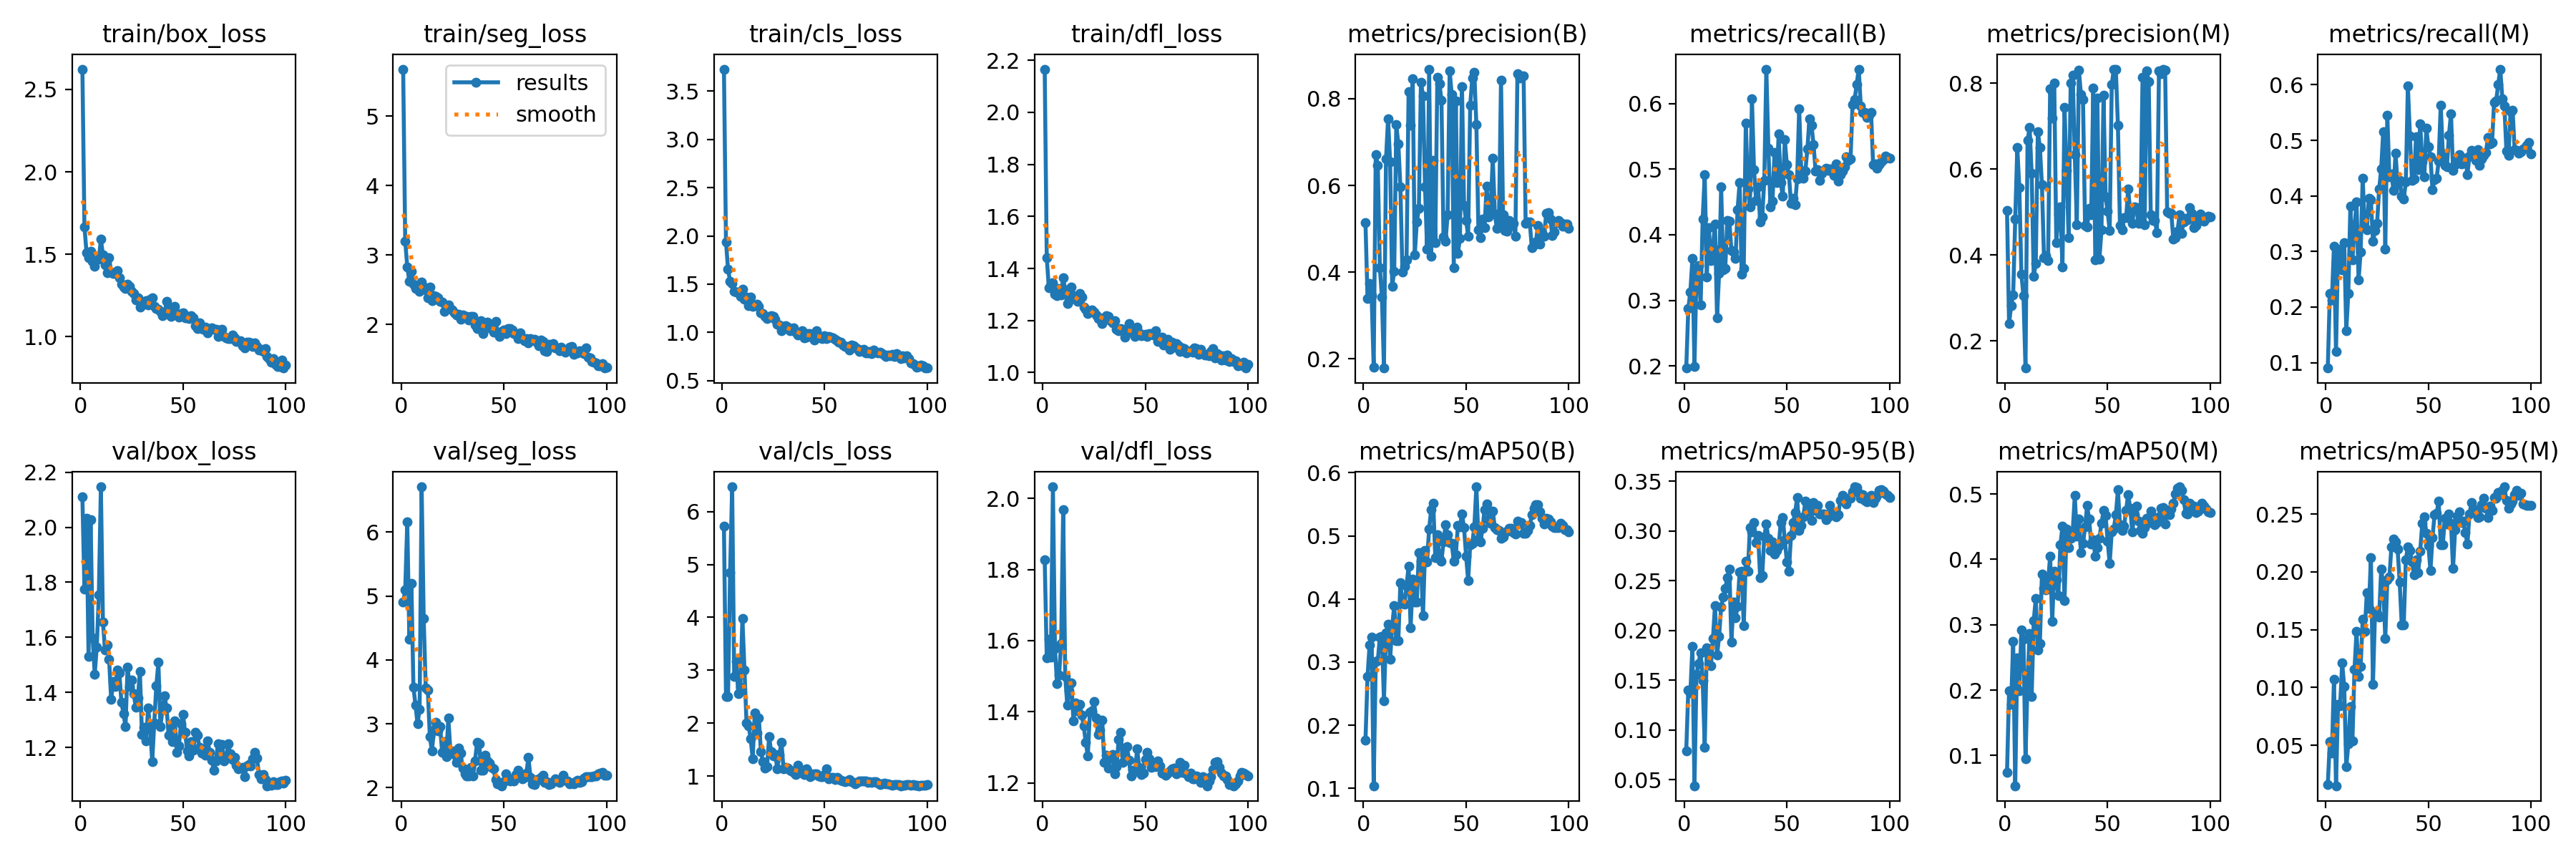

The table this chart was drawn from, first rows:
epoch, train/box_loss, train/seg_loss, train/cls_loss, train/dfl_loss, metrics/precision(B), metrics/recall(B), metrics/mAP50(B), metrics/mAP50-95(B), metrics/precision(M), metrics/recall(M), metrics/mAP50(M), metrics/mAP50-95(M), val/box_loss, val/seg_loss, val/cls_loss, val/dfl_loss, lr/pg0, lr/pg1, lr/pg2
1, 2.623, 5.68, 3.729, 2.166, 0.5135, 0.1969, 0.1762, 0.07921, 0.5032, 0.09026, 0.07393, 0.01603, 2.11, 4.903, 5.723, 1.827, 0.0001429, 0.0001429, 0.0001429
2, 1.666, 3.196, 1.937, 1.442, 0.3401, 0.2874, 0.2773, 0.1404, 0.2408, 0.224, 0.1994, 0.05299, 1.774, 5.099, 2.511, 1.551, 0.0002971, 0.0002971, 0.0002971
3, 1.511, 2.829, 1.654, 1.326, 0.3748, 0.3132, 0.3266, 0.1372, 0.2819, 0.2128, 0.1787, 0.04309, 2.034, 6.162, 2.505, 1.604, 0.0004482, 0.0004482, 0.0004482
4, 1.48, 2.624, 1.532, 1.343, 0.3454, 0.3639, 0.3398, 0.1837, 0.3077, 0.3093, 0.2741, 0.1071, 1.531, 4.327, 4.839, 1.553, 0.0005962, 0.0005962, 0.0005962
5, 1.516, 2.76, 1.505, 1.345, 0.1808, 0.1996, 0.104, 0.044, 0.4837, 0.1195, 0.05379, 0.01496, 2.028, 5.199, 6.469, 2.033, 0.0007411, 0.0007411, 0.0007411
6, 1.457, 2.579, 1.423, 1.3, 0.6715, 0.344, 0.3005, 0.1557, 0.6494, 0.3045, 0.2489, 0.08528, 1.598, 3.575, 2.877, 1.578, 0.0008829, 0.0008829, 0.0008829
7, 1.425, 2.514, 1.42, 1.296, 0.6466, 0.3533, 0.3018, 0.1671, 0.5565, 0.289, 0.1995, 0.08414, 1.467, 3.292, 3.166, 1.479, 0.001022, 0.001022, 0.001022
8, 1.469, 2.543, 1.415, 1.323, 0.4108, 0.2928, 0.3398, 0.1778, 0.3557, 0.2665, 0.292, 0.1211, 1.566, 2.997, 2.553, 1.503, 0.001157, 0.001157, 0.001157
9, 1.471, 2.476, 1.377, 1.299, 0.3421, 0.4242, 0.3408, 0.1499, 0.3048, 0.3163, 0.2773, 0.1007, 1.754, 3.23, 2.677, 1.592, 0.00129, 0.00129, 0.00129
10, 1.59, 2.606, 1.449, 1.363, 0.179, 0.4912, 0.2388, 0.08278, 0.1371, 0.1578, 0.09513, 0.03128, 2.147, 6.709, 3.985, 1.969, 0.001302, 0.001302, 0.001302
11, 1.495, 2.533, 1.343, 1.317, 0.6604, 0.3356, 0.3461, 0.1827, 0.6664, 0.2246, 0.2136, 0.05104, 1.657, 4.643, 3.003, 1.499, 0.001302, 0.001302, 0.001302
12, 1.435, 2.495, 1.365, 1.266, 0.7539, 0.4109, 0.3601, 0.182, 0.6965, 0.382, 0.2862, 0.08319, 1.555, 3.557, 2.007, 1.418, 0.001288, 0.001288, 0.001288
13, 1.387, 2.387, 1.279, 1.277, 0.6546, 0.3601, 0.3045, 0.1647, 0.5895, 0.2855, 0.1904, 0.05383, 1.573, 3.53, 1.956, 1.459, 0.001273, 0.001273, 0.001273
14, 1.481, 2.535, 1.365, 1.328, 0.3677, 0.3806, 0.3565, 0.1918, 0.3502, 0.3437, 0.3061, 0.1155, 1.521, 2.797, 1.706, 1.48, 0.001259, 0.001259, 0.001259
15, 1.39, 2.339, 1.27, 1.297, 0.4025, 0.4163, 0.3895, 0.2251, 0.3804, 0.3889, 0.3397, 0.1485, 1.374, 2.577, 1.334, 1.373, 0.001245, 0.001245, 0.001245
16, 1.382, 2.416, 1.278, 1.285, 0.7402, 0.2739, 0.3334, 0.1753, 0.6869, 0.2488, 0.2617, 0.1093, 1.439, 2.9, 2.193, 1.425, 0.001231, 0.001231, 0.001231
17, 1.383, 2.407, 1.293, 1.273, 0.6959, 0.3412, 0.3343, 0.1939, 0.6508, 0.299, 0.271, 0.1184, 1.422, 3.026, 1.82, 1.403, 0.001217, 0.001217, 0.001217
18, 1.4, 2.387, 1.268, 1.304, 0.5965, 0.473, 0.4256, 0.2239, 0.5643, 0.4321, 0.3771, 0.159, 1.482, 2.887, 2.098, 1.421, 0.001203, 0.001203, 0.001203
19, 1.356, 2.329, 1.206, 1.289, 0.4001, 0.3464, 0.3931, 0.2334, 0.3937, 0.3426, 0.3555, 0.1488, 1.472, 2.952, 1.467, 1.39, 0.001189, 0.001189, 0.001189
20, 1.317, 2.32, 1.192, 1.252, 0.4139, 0.3491, 0.3922, 0.242, 0.3996, 0.3395, 0.3534, 0.1817, 1.365, 2.549, 1.271, 1.361, 0.001174, 0.001174, 0.001174
21, 1.3, 2.191, 1.165, 1.243, 0.428, 0.4217, 0.4205, 0.2528, 0.3876, 0.3961, 0.3668, 0.1683, 1.323, 2.717, 1.157, 1.313, 0.00116, 0.00116, 0.00116
22, 1.29, 2.217, 1.141, 1.226, 0.8158, 0.4205, 0.4524, 0.2617, 0.787, 0.3925, 0.4044, 0.2121, 1.275, 2.49, 1.179, 1.275, 0.001146, 0.001146, 0.001146
23, 1.317, 2.275, 1.164, 1.238, 0.7392, 0.3759, 0.3543, 0.1882, 0.7182, 0.3178, 0.3049, 0.1028, 1.493, 3.09, 1.743, 1.398, 0.001132, 0.001132, 0.001132
24, 1.304, 2.229, 1.172, 1.24, 0.8467, 0.3734, 0.4319, 0.2287, 0.8007, 0.3377, 0.3814, 0.165, 1.421, 2.574, 1.463, 1.402, 0.001118, 0.001118, 0.001118
25, 1.274, 2.209, 1.163, 1.232, 0.4392, 0.3639, 0.3957, 0.2128, 0.4289, 0.3508, 0.3682, 0.1638, 1.444, 2.574, 1.378, 1.428, 0.001104, 0.001104, 0.001104
26, 1.261, 2.161, 1.138, 1.221, 0.5165, 0.4385, 0.3949, 0.2243, 0.4947, 0.4119, 0.3449, 0.161, 1.396, 2.521, 1.411, 1.381, 0.001089, 0.001089, 0.001089
27, 1.224, 2.137, 1.087, 1.208, 0.5465, 0.479, 0.4739, 0.2589, 0.512, 0.4482, 0.4225, 0.2023, 1.346, 2.396, 1.137, 1.337, 0.001075, 0.001075, 0.001075
28, 1.237, 2.144, 1.076, 1.209, 0.8381, 0.3404, 0.4594, 0.2598, 0.372, 0.5159, 0.4505, 0.1887, 1.379, 2.624, 1.411, 1.347, 0.001061, 0.001061, 0.001061
29, 1.179, 2.068, 1.017, 1.189, 0.8069, 0.3485, 0.3731, 0.2047, 0.744, 0.3041, 0.3366, 0.1422, 1.477, 2.538, 1.643, 1.377, 0.001047, 0.001047, 0.001047
30, 1.21, 2.13, 1.058, 1.206, 0.5974, 0.5698, 0.477, 0.2696, 0.5975, 0.545, 0.4462, 0.1933, 1.248, 2.307, 1.143, 1.258, 0.001033, 0.001033, 0.001033
31, 1.201, 2.111, 1.073, 1.22, 0.4527, 0.4702, 0.4587, 0.2594, 0.4411, 0.4342, 0.4176, 0.1956, 1.273, 2.223, 1.166, 1.278, 0.001019, 0.001019, 0.001019
32, 1.219, 2.115, 1.055, 1.216, 0.8681, 0.4423, 0.5114, 0.3036, 0.7999, 0.4401, 0.4326, 0.2218, 1.223, 2.189, 1.158, 1.241, 0.001005, 0.001005, 0.001005
33, 1.19, 2.06, 1.016, 1.199, 0.4374, 0.607, 0.5417, 0.299, 0.8177, 0.4099, 0.443, 0.2282, 1.344, 2.183, 1.115, 1.273, 0.0009904, 0.0009904, 0.0009904
34, 1.226, 2.111, 1.036, 1.192, 0.6585, 0.4992, 0.5513, 0.3084, 0.6331, 0.4769, 0.4973, 0.2261, 1.27, 2.318, 1.102, 1.28, 0.0009763, 0.0009763, 0.0009763
35, 1.234, 2.115, 1.045, 1.201, 0.4677, 0.4519, 0.466, 0.2886, 0.4711, 0.4214, 0.4354, 0.2195, 1.149, 2.19, 1.072, 1.225, 0.0009622, 0.0009622, 0.0009622
36, 1.183, 1.986, 0.9991, 1.165, 0.8494, 0.4724, 0.5019, 0.2952, 0.8302, 0.4278, 0.4619, 0.1912, 1.29, 2.424, 1.024, 1.246, 0.000948, 0.000948, 0.000948
37, 1.17, 1.94, 0.9755, 1.161, 0.8346, 0.4199, 0.4635, 0.2529, 0.7732, 0.3996, 0.4107, 0.1543, 1.425, 2.71, 1.201, 1.321, 0.0009338, 0.0009338, 0.0009338
38, 1.167, 1.997, 0.9869, 1.17, 0.7971, 0.4271, 0.4601, 0.2549, 0.7621, 0.3943, 0.424, 0.1543, 1.509, 2.69, 1.122, 1.341, 0.0009197, 0.0009197, 0.0009197
39, 1.152, 2.053, 1.018, 1.167, 0.4818, 0.4825, 0.4902, 0.2943, 0.4679, 0.4252, 0.4493, 0.2106, 1.277, 2.269, 1.062, 1.258, 0.0009056, 0.0009056, 0.0009056
40, 1.126, 1.868, 0.9398, 1.136, 0.4718, 0.652, 0.5179, 0.307, 0.4648, 0.5985, 0.4822, 0.2216, 1.336, 2.279, 1.031, 1.279, 0.0008914, 0.0008914, 0.0008914
41, 1.136, 1.961, 0.9538, 1.159, 0.5322, 0.5319, 0.5019, 0.2924, 0.5087, 0.5082, 0.4612, 0.2186, 1.388, 2.504, 1.145, 1.301, 0.0008773, 0.0008773, 0.0008773
42, 1.216, 2.026, 0.9903, 1.188, 0.8638, 0.4423, 0.4888, 0.2807, 0.4931, 0.4279, 0.423, 0.2087, 1.344, 2.417, 1.081, 1.264, 0.0008631, 0.0008631, 0.0008631
43, 1.165, 1.944, 0.9888, 1.168, 0.8101, 0.4515, 0.488, 0.2888, 0.7883, 0.4311, 0.4302, 0.1974, 1.244, 2.382, 0.9921, 1.218, 0.000849, 0.000849, 0.000849
44, 1.123, 1.951, 0.9499, 1.152, 0.411, 0.5255, 0.4601, 0.2771, 0.3882, 0.5064, 0.4048, 0.2104, 1.283, 2.316, 1.015, 1.235, 0.0008348, 0.0008348, 0.0008348
45, 1.13, 1.886, 0.924, 1.139, 0.7943, 0.4795, 0.4697, 0.2803, 0.7647, 0.4476, 0.4181, 0.1993, 1.221, 2.296, 1.044, 1.232, 0.0008207, 0.0008207, 0.0008207
46, 1.182, 2.046, 1.014, 1.174, 0.4439, 0.5534, 0.5162, 0.2845, 0.3908, 0.5301, 0.4324, 0.2178, 1.298, 2.125, 1.05, 1.295, 0.0008065, 0.0008065, 0.0008065
47, 1.132, 1.891, 0.95, 1.154, 0.4772, 0.4794, 0.5146, 0.3084, 0.4583, 0.461, 0.4553, 0.2418, 1.182, 2.058, 1.004, 1.244, 0.0007924, 0.0007924, 0.0007924
48, 1.117, 1.827, 0.9464, 1.141, 0.8271, 0.4588, 0.5352, 0.3135, 0.7709, 0.434, 0.4744, 0.2474, 1.207, 2.075, 0.9949, 1.224, 0.0007782, 0.0007782, 0.0007782
49, 1.139, 1.897, 0.938, 1.145, 0.5535, 0.5451, 0.5126, 0.2909, 0.5356, 0.5216, 0.467, 0.2336, 1.285, 2.031, 0.9873, 1.228, 0.0007641, 0.0007641, 0.0007641
50, 1.146, 1.921, 0.9676, 1.148, 0.5189, 0.5063, 0.4681, 0.2689, 0.5013, 0.4884, 0.4282, 0.2226, 1.319, 2.097, 1.026, 1.266, 0.0007499, 0.0007499, 0.0007499
51, 1.115, 1.87, 0.9352, 1.139, 0.4837, 0.4918, 0.4295, 0.2597, 0.4569, 0.4702, 0.3937, 0.2012, 1.255, 2.219, 1.137, 1.286, 0.0007358, 0.0007358, 0.0007358
52, 1.122, 1.933, 0.9594, 1.15, 0.785, 0.448, 0.4861, 0.2953, 0.7963, 0.4108, 0.4421, 0.2299, 1.189, 2.137, 0.9489, 1.267, 0.0007216, 0.0007216, 0.0007216
53, 1.108, 1.942, 0.9498, 1.149, 0.847, 0.4556, 0.4879, 0.3084, 0.8323, 0.4297, 0.4468, 0.2497, 1.168, 2.102, 0.9815, 1.243, 0.0007075, 0.0007075, 0.0007075
54, 1.125, 1.916, 0.9454, 1.144, 0.8605, 0.4452, 0.5141, 0.3182, 0.8323, 0.4323, 0.4679, 0.2505, 1.222, 2.135, 0.9757, 1.25, 0.0006934, 0.0006934, 0.0006934
55, 1.116, 1.871, 0.9309, 1.16, 0.7402, 0.4854, 0.5777, 0.3334, 0.701, 0.4625, 0.5062, 0.2615, 1.19, 2.105, 0.933, 1.246, 0.0006792, 0.0006792, 0.0006792
56, 1.065, 1.863, 0.914, 1.119, 0.4971, 0.5919, 0.4955, 0.3006, 0.4681, 0.5637, 0.4529, 0.2236, 1.255, 2.205, 0.9694, 1.262, 0.0006651, 0.0006651, 0.0006651
57, 1.049, 1.797, 0.9021, 1.123, 0.4788, 0.4982, 0.4904, 0.3057, 0.4588, 0.4765, 0.4444, 0.2233, 1.245, 2.272, 0.9516, 1.247, 0.0006509, 0.0006509, 0.0006509
58, 1.085, 1.874, 0.9018, 1.135, 0.522, 0.4864, 0.5115, 0.3142, 0.4875, 0.4553, 0.451, 0.2462, 1.2, 2.175, 0.916, 1.228, 0.0006368, 0.0006368, 0.0006368
59, 1.048, 1.792, 0.8652, 1.106, 0.503, 0.4971, 0.542, 0.3299, 0.4863, 0.4525, 0.4754, 0.2415, 1.181, 2.144, 0.9111, 1.227, 0.0006226, 0.0006226, 0.0006226
60, 1.044, 1.764, 0.851, 1.11, 0.5991, 0.5309, 0.5505, 0.3277, 0.5541, 0.5093, 0.4995, 0.2503, 1.195, 2.164, 0.8997, 1.22, 0.0006085, 0.0006085, 0.0006085
... 40 more rows
